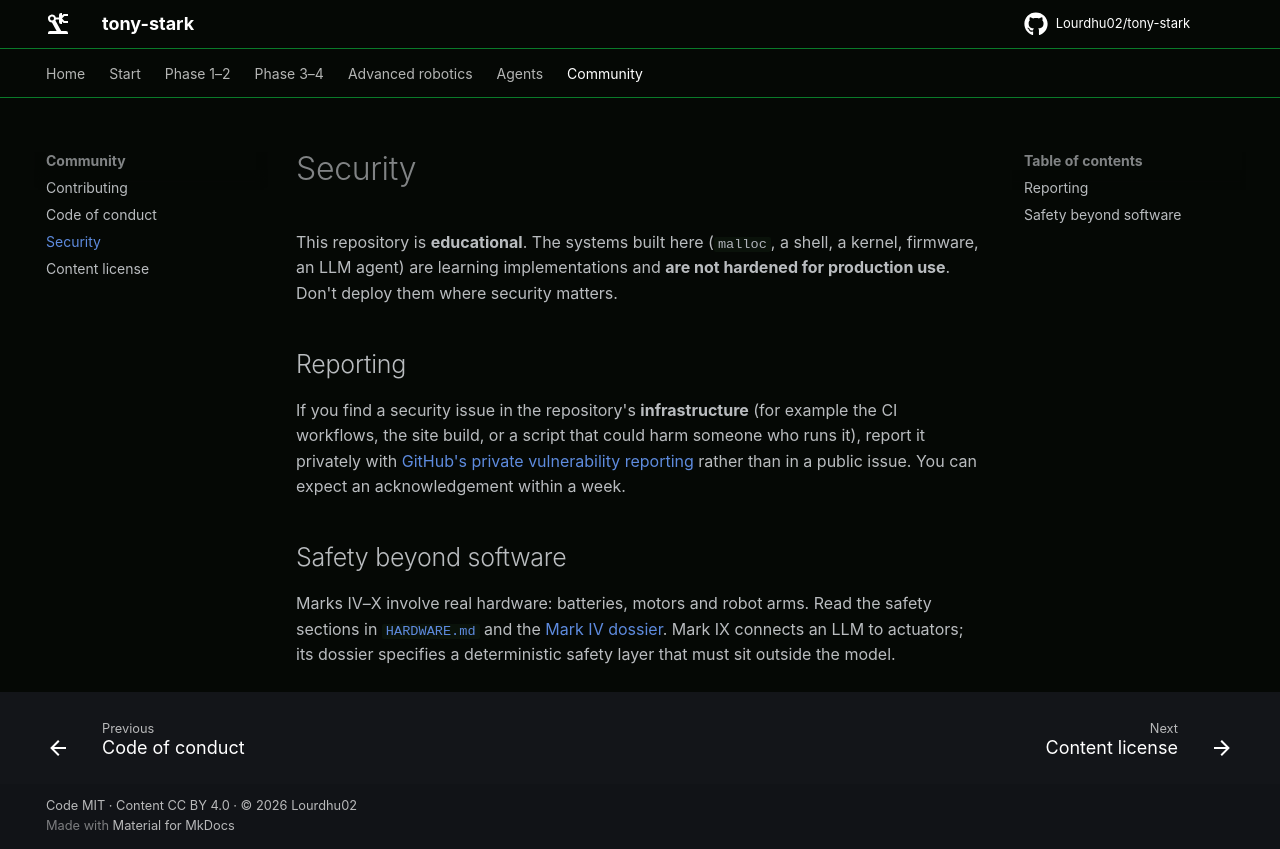

repository: Lourdhu02/tony-stark · page: SECURITY/index.html · generator: mkdocs

# Security

This repository is **educational**. The systems built here (`malloc`, a shell, a kernel, firmware, an LLM agent) are learning implementations and **are not hardened for production use**. Don't deploy them where security matters.

## Reporting

If you find a security issue in the repository's **infrastructure** (for example the CI workflows, the site build, or a script that could harm someone who runs it), report it privately with [GitHub's private vulnerability reporting](https://github.com/Lourdhu02/tony-stark/security/advisories/new) rather than in a public issue. You can expect an acknowledgement within a week.

## Safety beyond software

Marks IV–X involve real hardware: batteries, motors and robot arms. Read the safety sections in [`HARDWARE.md`](HARDWARE.md) and the [Mark IV dossier](marks/mark-04-arc-reactor/README.md). Mark IX connects an LLM to actuators; its dossier specifies a deterministic safety layer that must sit outside the model.
